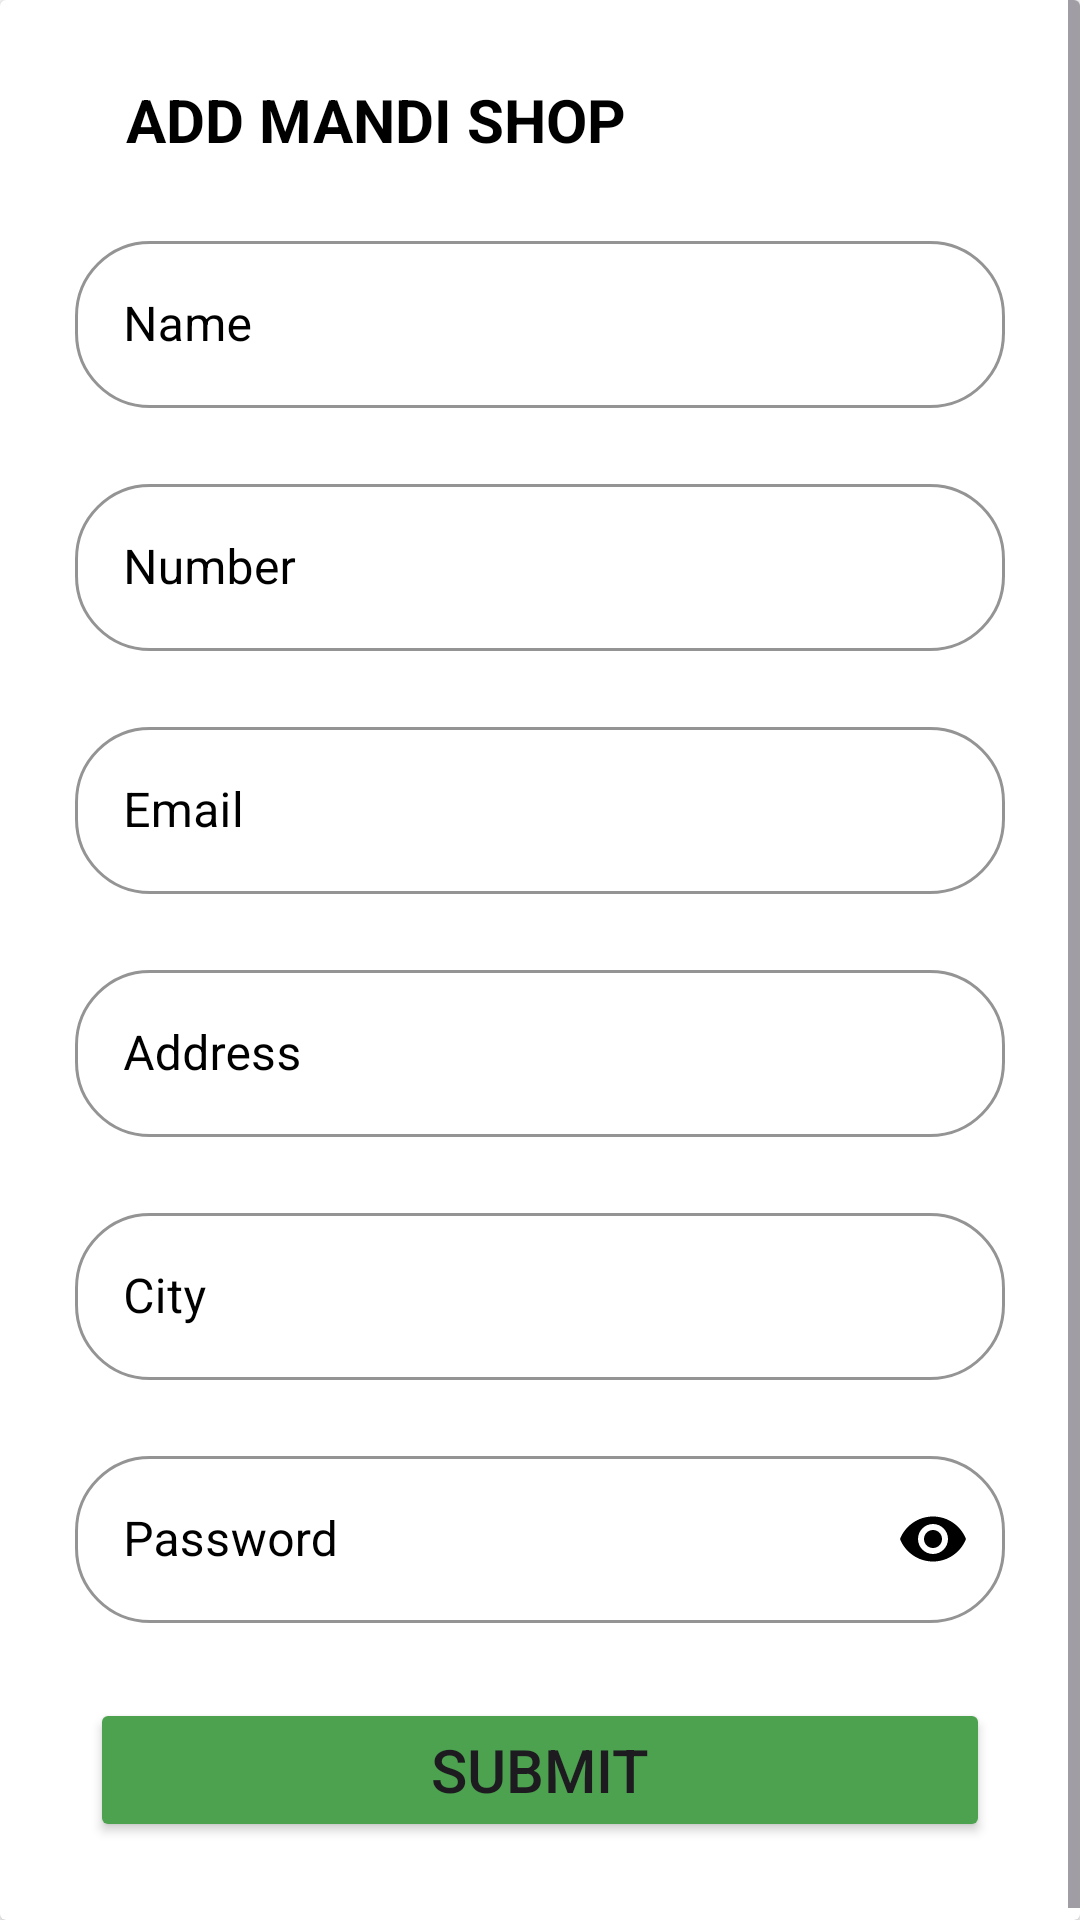

Produce the Android XML layout that renders to this screen, including the resource entries it uses.
<!-- AndroidManifest.xml: application theme Theme.InputToTheAppFarmersLocation -->
<!-- res/layout/cardaddmandishop.xml -->
<?xml version="1.0" encoding="utf-8"?>
<androidx.cardview.widget.CardView xmlns:android="http://schemas.android.com/apk/res/android"
    android:layout_width="match_parent"
    android:layout_height="match_parent"
    xmlns:app="http://schemas.android.com/apk/res-auto">


    <LinearLayout

        android:id="@+id/linearbtnregister"
        android:layout_width="match_parent"
        android:layout_height="match_parent"
        android:orientation="vertical">



        <ScrollView
            android:layout_width="match_parent"
            android:layout_height="match_parent"
            >
            <LinearLayout
                android:layout_width="match_parent"
                android:layout_height="match_parent"
                android:orientation="vertical"
                android:padding="15dp">


                <LinearLayout
                    android:layout_width="match_parent"
                    android:layout_height="wrap_content"
                    android:orientation="horizontal"
                    android:weightSum="3">



                    <TextView
                        android:layout_width="0dp"
                        android:layout_weight="2"
                        android:layout_height="50dp"
                        android:text="Add Mandi shop"
                        android:textAllCaps="true"
                        android:gravity="center"
                        android:textStyle="bold"
                        android:textColor="@color/black"
                        android:textSize="20sp"
                        />

                    <ImageView
                        android:layout_width="0dp"
                        android:layout_height="50dp"
                        android:layout_weight="1"
                        android:src="@drawable/adduser"
                        />

                </LinearLayout>

                <com.google.android.material.textfield.TextInputLayout
                    style="@style/register"
                    android:layout_width="match_parent"
                    android:layout_height="wrap_content"
                    android:layout_margin="10dp"
                    android:textColorHint="@color/black"
                    app:boxStrokeColor="@color/black"
                    app:counterOverflowTextColor="@color/black"
                    app:hintTextColor="@color/purple_200">

                    <EditText
                        android:id="@+id/etname"
                        android:layout_width="match_parent"
                        android:layout_height="wrap_content"
                        android:background="@null"
                        android:drawablePadding="5dp"
                        android:hint="Name" />

                </com.google.android.material.textfield.TextInputLayout>



                <com.google.android.material.textfield.TextInputLayout
                    style="@style/register"
                    android:layout_width="match_parent"
                    android:layout_height="wrap_content"
                    android:layout_margin="10dp"
                    android:textColorHint="@color/black"
                    app:boxStrokeColor="@color/black"
                    app:counterOverflowTextColor="@color/black"
                    app:hintTextColor="@color/black">

                    <EditText
                        android:id="@+id/etnum"
                        android:layout_width="match_parent"
                        android:layout_height="wrap_content"
                        android:maxLength="10"
                        android:inputType="phone"
                        android:background="@null"
                        android:drawablePadding="5dp"
                        android:hint="Number" />

                </com.google.android.material.textfield.TextInputLayout>

                <com.google.android.material.textfield.TextInputLayout
                    style="@style/register"
                    android:layout_width="match_parent"
                    android:layout_height="wrap_content"
                    android:layout_margin="10dp"
                    android:textColorHint="@color/black"
                    app:boxStrokeColor="@color/black"
                    app:counterOverflowTextColor="@color/black"
                    app:hintTextColor="@color/black">

                    <EditText
                        android:id="@+id/etemail1"
                        android:layout_width="match_parent"
                        android:layout_height="wrap_content"
                        android:background="@null"
                        android:drawablePadding="5dp"
                        android:hint="Email" />

                </com.google.android.material.textfield.TextInputLayout>

                <com.google.android.material.textfield.TextInputLayout
                    style="@style/register"
                    android:layout_width="match_parent"
                    android:layout_height="wrap_content"
                    android:layout_margin="10dp"
                    android:textColorHint="@color/black"
                    app:boxStrokeColor="@color/black"
                    app:counterOverflowTextColor="@color/black"
                    app:hintTextColor="@color/black">

                    <EditText
                        android:id="@+id/etaddress"
                        android:layout_width="match_parent"
                        android:layout_height="wrap_content"
                        android:background="@null"
                        android:drawablePadding="5dp"
                        android:hint="Address" />

                </com.google.android.material.textfield.TextInputLayout>

                <com.google.android.material.textfield.TextInputLayout
                    style="@style/register"
                    android:layout_width="match_parent"
                    android:layout_height="wrap_content"
                    android:layout_margin="10dp"
                    android:textColorHint="@color/black"
                    app:boxStrokeColor="@color/black"
                    app:counterOverflowTextColor="@color/black"
                    app:hintTextColor="@color/black">

                    <EditText
                        android:id="@+id/etcity"
                        android:layout_width="match_parent"
                        android:layout_height="wrap_content"
                        android:background="@null"
                        android:drawablePadding="5dp"
                        android:hint="City" />

                </com.google.android.material.textfield.TextInputLayout>

                <com.google.android.material.textfield.TextInputLayout
                    style="@style/register"
                    android:layout_width="match_parent"
                    android:layout_height="wrap_content"
                    android:layout_margin="10dp"
                    android:textColorHint="@color/black"
                    app:boxStrokeColor="@color/black"
                    app:boxStrokeErrorColor="@color/black"
                    app:counterOverflowTextColor="@color/black"
                    app:hintTextColor="@color/black"
                    app:passwordToggleEnabled="true"
                    app:passwordToggleTint="@color/black">

                    <EditText
                        android:id="@+id/etpassword1"
                        android:layout_width="match_parent"
                        android:layout_height="wrap_content"
                        android:background="@null"

                        android:hint="Password"
                        android:inputType="textPassword" />

                </com.google.android.material.textfield.TextInputLayout>


                <Button
                    android:id="@+id/btnsignup"
                    android:layout_width="match_parent"
                    android:layout_height="wrap_content"
                    android:layout_margin="15dp"
                    android:text="submit"
                    android:textSize="20sp"
                    android:backgroundTint="@color/purple_200"
                    />


            </LinearLayout>
        </ScrollView>


    </LinearLayout>

</androidx.cardview.widget.CardView>
<!-- resources referenced by this layout -->
<resources>
  <color name="black">#FF000000</color>
  <color name="purple_200">#4DA250</color>
  <style name="register" parent="@style/Widget.MaterialComponents.TextInputLayout.OutlinedBox">
          <item name="boxCornerRadiusBottomEnd">25sp</item>
          <item name="boxCornerRadiusBottomStart">25dp</item>
          <item name="boxCornerRadiusTopEnd">25sp</item>
          <item name="boxCornerRadiusTopStart">25sp</item>
          <item name="boxStrokeColor">@color/purple_200</item>
          <item name="counterOverflowTextColor">@color/black</item>
          <item name="hintTextColor">@color/purple_200</item>
  
      </style>
  <style name="Theme.InputToTheAppFarmersLocation" parent="Base.Theme.InputToTheAppFarmersLocation">
          <item name="colorPrimary">@color/purple_500</item>
          <item name="colorPrimaryVariant">@color/purple_700</item>
          <item name="colorOnPrimary">@color/white</item>
          <item name="colorSecondary">@color/teal_200</item>
          <item name="colorSecondaryVariant">@color/teal_700</item>
          <item name="colorOnSecondary">@color/black</item>
          <item name="android:statusBarColor">@color/purple_200</item>
          <item name="android:navigationBarColor">@color/purple_200</item>
          <item name="android:windowBackground">@color/white</item>
      </style>
  <style name="Base.Theme.InputToTheAppFarmersLocation" parent="Theme.Material3.DayNight.NoActionBar">
          
          
      </style>
  <color name="purple_500">#84C787</color>
  <color name="purple_700">#D2F4D3</color>
  <color name="white">#FFFFFFFF</color>
  <color name="teal_200">#3E4DF654</color>
  <color name="teal_700">#4BF152</color>
</resources>
